Image classification data set "dataset" (vaish4991/Parkinson-s-Disease on GitHub). Class labels (2): healthy, parkinson.

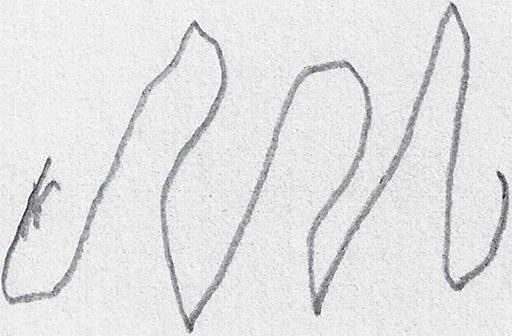
Label: parkinson

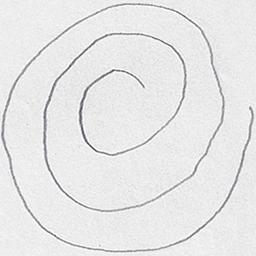
Label: healthy

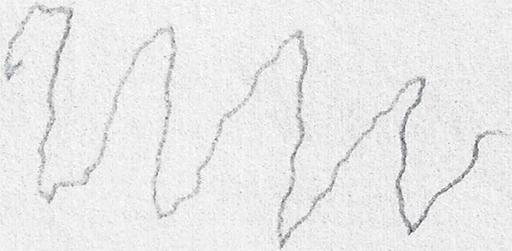
Label: parkinson

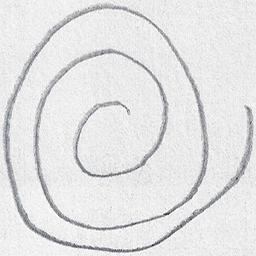
Label: healthy

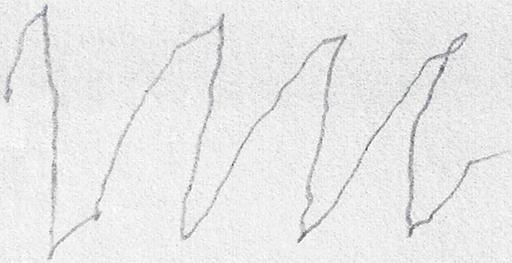
Label: parkinson

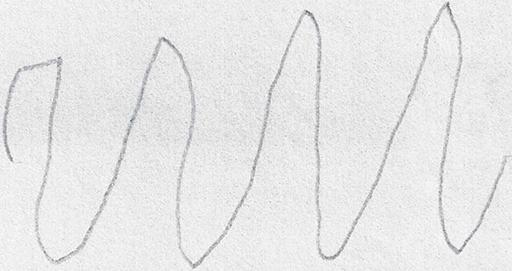
Label: healthy
